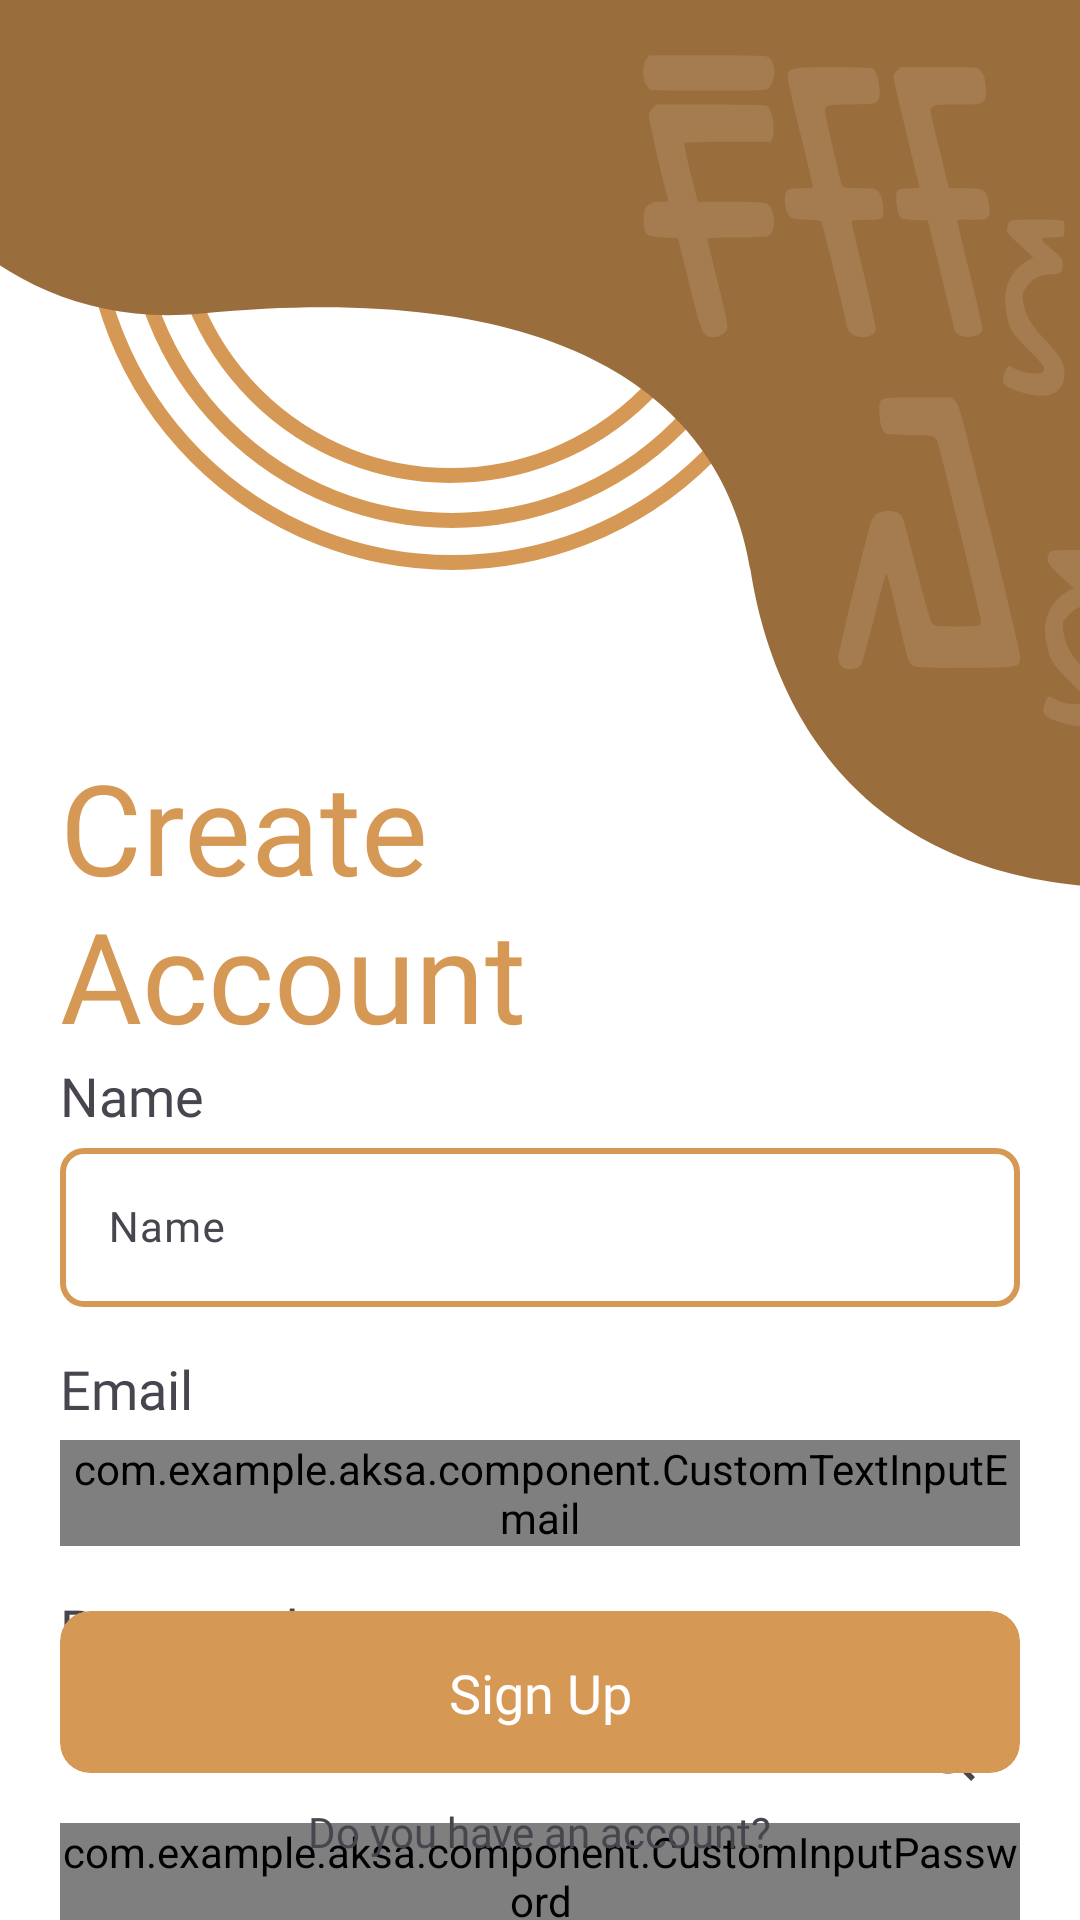

Write the Android layout XML for this screen, with the resource values it uses.
<!-- AndroidManifest.xml: application theme Theme.Aksa -->
<!-- res/layout/activity_register.xml -->
<?xml version="1.0" encoding="utf-8"?>
<androidx.constraintlayout.widget.ConstraintLayout xmlns:android="http://schemas.android.com/apk/res/android"
    xmlns:app="http://schemas.android.com/apk/res-auto"
    xmlns:tools="http://schemas.android.com/tools"
    android:layout_width="match_parent"
    android:layout_height="match_parent"
    tools:context=".RegisterActivity">


    <ImageView
        android:id="@+id/imageView_accent"
        android:layout_width="match_parent"
        android:layout_height="wrap_content"
        android:paddingBottom="10dp"
        android:scaleType="centerCrop"
        android:src="@drawable/accent_mirror"
        app:layout_constraintEnd_toEndOf="parent"
        app:layout_constraintStart_toStartOf="parent"
        app:layout_constraintTop_toTopOf="parent" />

    <TextView
        android:id="@+id/textView_tagline"
        android:layout_width="250dp"
        android:layout_height="wrap_content"
        android:layout_marginStart="20dp"
        android:layout_marginTop="-60dp"
        android:fontFamily="@font/sf_pro_text_bold"
        android:text="Create Account"
        android:textColor="@color/primary"
        android:textSize="42sp"
        app:layout_constraintStart_toStartOf="parent"
        app:layout_constraintTop_toBottomOf="@+id/imageView_accent" />

    <TextView
        android:id="@+id/textView3"
        android:layout_width="wrap_content"
        android:layout_height="wrap_content"
        android:fontFamily="@font/sf_pro_text_medium"
        android:text="Name"
        android:textSize="18sp"
        app:layout_constraintStart_toStartOf="@+id/textView_tagline"
        app:layout_constraintTop_toBottomOf="@+id/textView_tagline" />

    <com.google.android.material.textfield.TextInputLayout
        android:id="@+id/textInputLayout2"
        style="@style/Widget.Material3.TextInputLayout.OutlinedBox"
        android:layout_width="0dp"
        android:layout_height="wrap_content"
        android:layout_marginStart="20dp"
        android:layout_marginEnd="20dp"
        app:boxCornerRadiusBottomEnd="8dp"
        app:boxCornerRadiusBottomStart="8dp"
        app:boxCornerRadiusTopEnd="8dp"
        app:boxCornerRadiusTopStart="8dp"
        app:boxStrokeWidth="2dp"
        app:layout_constraintEnd_toEndOf="parent"
        app:layout_constraintStart_toStartOf="parent"
        app:layout_constraintTop_toBottomOf="@+id/textView3">

        <com.google.android.material.textfield.TextInputEditText
            android:id="@+id/edt_name"
            android:layout_width="match_parent"
            android:layout_height="wrap_content"
            android:ems="10"
            android:fontFamily="@font/sf_pro_text_regular"
            android:hint="Name"
            android:inputType="textPersonName"
            android:textSize="14sp" />

    </com.google.android.material.textfield.TextInputLayout>


    <TextView
        android:id="@+id/textView"
        android:layout_width="wrap_content"
        android:layout_height="wrap_content"
        android:layout_marginTop="15dp"
        android:fontFamily="@font/sf_pro_text_medium"
        android:text="Email"
        android:textSize="18sp"
        app:layout_constraintStart_toStartOf="@+id/textView_tagline"
        app:layout_constraintTop_toBottomOf="@+id/textInputLayout2" />

    <com.google.android.material.textfield.TextInputLayout
        android:id="@+id/textInputLayout_Email"
        style="@style/Widget.Material3.TextInputLayout.OutlinedBox"
        android:layout_width="0dp"
        android:layout_height="wrap_content"
        android:layout_marginStart="20dp"
        android:layout_marginTop="5dp"
        android:layout_marginEnd="20dp"
        app:boxCornerRadiusBottomEnd="8dp"
        app:boxCornerRadiusBottomStart="8dp"
        app:boxCornerRadiusTopEnd="8dp"
        app:boxCornerRadiusTopStart="8dp"
        app:boxStrokeWidth="2dp"
        app:layout_constraintEnd_toEndOf="parent"
        app:layout_constraintStart_toStartOf="parent"
        app:layout_constraintTop_toBottomOf="@+id/textView">

        <com.example.aksa.component.CustomTextInputEmail
            android:id="@+id/edt_email_register"
            android:layout_width="match_parent"
            android:layout_height="wrap_content"
            android:ems="10"
            android:fontFamily="@font/sf_pro_text_regular"
            android:hint="Email"
            android:inputType="textEmailAddress"
            android:textSize="14sp" />

    </com.google.android.material.textfield.TextInputLayout>

    <TextView
        android:id="@+id/textView2"
        android:layout_width="wrap_content"
        android:layout_height="wrap_content"
        android:layout_marginTop="15dp"
        android:fontFamily="@font/sf_pro_text_medium"
        android:text="Password"
        android:textSize="18sp"
        app:layout_constraintStart_toStartOf="@+id/textInputLayout_Email"
        app:layout_constraintTop_toBottomOf="@+id/textInputLayout_Email" />

    <com.google.android.material.textfield.TextInputLayout
        android:id="@+id/textInputLayout"
        style="@style/Widget.Material3.TextInputLayout.OutlinedBox"
        android:layout_width="0dp"
        android:layout_height="wrap_content"
        android:layout_marginStart="20dp"
        android:layout_marginTop="5dp"
        android:layout_marginEnd="20dp"
        app:boxCornerRadiusBottomEnd="8dp"
        app:boxCornerRadiusBottomStart="8dp"
        app:boxCornerRadiusTopEnd="8dp"
        app:boxCornerRadiusTopStart="8dp"
        app:boxStrokeWidth="2dp"
        app:endIconMode="password_toggle"
        app:layout_constraintEnd_toEndOf="parent"
        app:layout_constraintStart_toStartOf="parent"
        app:layout_constraintTop_toBottomOf="@+id/textView2">

        <com.example.aksa.component.CustomInputPassword
            android:id="@+id/edt_password_register"
            android:layout_width="match_parent"
            android:layout_height="wrap_content"
            android:ems="10"
            android:fontFamily="@font/sf_pro_text_regular"
            android:hint="Password"
            android:inputType="textPassword"
            android:textSize="14sp" />


    </com.google.android.material.textfield.TextInputLayout>

    <androidx.cardview.widget.CardView
        android:id="@+id/btn_signup"
        android:layout_width="0dp"
        android:layout_height="54dp"
        android:layout_marginStart="20dp"
        android:layout_marginEnd="20dp"
        android:layout_marginBottom="10dp"
        android:backgroundTint="@color/primary"
        android:elevation="0dp"
        app:cardCornerRadius="10dp"
        app:cardElevation="0dp"
        app:layout_constraintBottom_toTopOf="@+id/text_haveaccount"
        app:layout_constraintEnd_toEndOf="parent"
        app:layout_constraintStart_toStartOf="parent">

        <androidx.constraintlayout.widget.ConstraintLayout
            android:layout_width="match_parent"
            android:layout_height="match_parent">

            <TextView
                android:layout_width="wrap_content"
                android:layout_height="wrap_content"
                android:fontFamily="@font/sf_pro_text_medium"
                android:text="Sign Up"
                android:textColor="@color/white"
                android:textSize="18sp"
                app:layout_constraintBottom_toBottomOf="parent"
                app:layout_constraintEnd_toEndOf="parent"
                app:layout_constraintStart_toStartOf="parent"
                app:layout_constraintTop_toTopOf="parent" />

        </androidx.constraintlayout.widget.ConstraintLayout>
    </androidx.cardview.widget.CardView>

    <TextView
        android:id="@+id/text_haveaccount"
        android:layout_width="wrap_content"
        android:layout_height="wrap_content"
        android:layout_marginBottom="20dp"
        android:fontFamily="@font/sf_pro_text_medium"
        android:text="Do you have an account?"
        android:textSize="14sp"
        app:layout_constraintBottom_toBottomOf="parent"
        app:layout_constraintEnd_toEndOf="parent"
        app:layout_constraintStart_toStartOf="parent" />

    <androidx.cardview.widget.CardView
        android:id="@+id/loading_register"
        android:layout_width="match_parent"
        android:layout_height="match_parent"
        android:backgroundTint="#7000"
        android:visibility="gone"
        app:layout_constraintBottom_toBottomOf="parent"
        app:layout_constraintEnd_toEndOf="parent"
        app:layout_constraintStart_toStartOf="parent"
        app:layout_constraintTop_toTopOf="parent">


        <androidx.constraintlayout.widget.ConstraintLayout
            android:layout_width="match_parent"
            android:layout_height="match_parent">

            <com.google.android.material.card.MaterialCardView
                android:layout_width="0dp"
                android:layout_height="wrap_content"
                android:layout_marginStart="50dp"
                android:layout_marginEnd="50dp"
                app:layout_constraintBottom_toBottomOf="parent"
                app:layout_constraintEnd_toEndOf="parent"
                app:layout_constraintStart_toStartOf="parent"
                app:layout_constraintTop_toTopOf="parent"
                app:strokeWidth="0dp">

                <androidx.constraintlayout.widget.ConstraintLayout
                    android:layout_width="match_parent"
                    android:layout_height="match_parent">

                    <ProgressBar
                        android:id="@+id/progressBar"
                        android:layout_width="wrap_content"
                        android:layout_height="wrap_content"
                        android:layout_marginStart="20dp"
                        android:layout_marginTop="32dp"
                        android:layout_marginBottom="32dp"
                        app:layout_constraintBottom_toBottomOf="parent"
                        app:layout_constraintEnd_toStartOf="@+id/tv_ld"
                        app:layout_constraintStart_toStartOf="parent"
                        app:layout_constraintTop_toTopOf="parent" />

                    <TextView
                        android:id="@+id/tv_ld"
                        android:layout_width="wrap_content"
                        android:layout_height="wrap_content"
                        android:layout_marginEnd="20dp"
                        android:fontFamily="@font/sf_pro_text_medium"
                        android:text="Loading"
                        android:textColor="@color/primary"
                        android:textSize="28sp"
                        app:layout_constraintBottom_toBottomOf="@+id/progressBar"
                        app:layout_constraintEnd_toEndOf="parent"
                        app:layout_constraintStart_toEndOf="@+id/progressBar"
                        app:layout_constraintTop_toTopOf="@+id/progressBar" />

                </androidx.constraintlayout.widget.ConstraintLayout>


            </com.google.android.material.card.MaterialCardView>

        </androidx.constraintlayout.widget.ConstraintLayout>


    </androidx.cardview.widget.CardView>

</androidx.constraintlayout.widget.ConstraintLayout>
<!-- resources referenced by this layout -->
<resources>
  <color name="primary">#D69955</color>
  <color name="white">#FFFFFFFF</color>
  <!-- drawable accent_mirror: vector/xml drawable (drawable, 8740 chars, omitted) -->
  <style name="Theme.Aksa" parent="Base.Theme.Aksa" />
  <style name="Base.Theme.Aksa" parent="Theme.Material3.DayNight.NoActionBar">
          
          
  
          <item name="colorPrimary">@color/primary</item>
          <item name="colorOutline">@color/primary</item>
          <item name="android:windowBackground">@color/white</item>
          <item name="colorSurface">@color/white</item>
          <item name="colorOnPrimaryContainer">@color/white</item>
      </style>
</resources>
